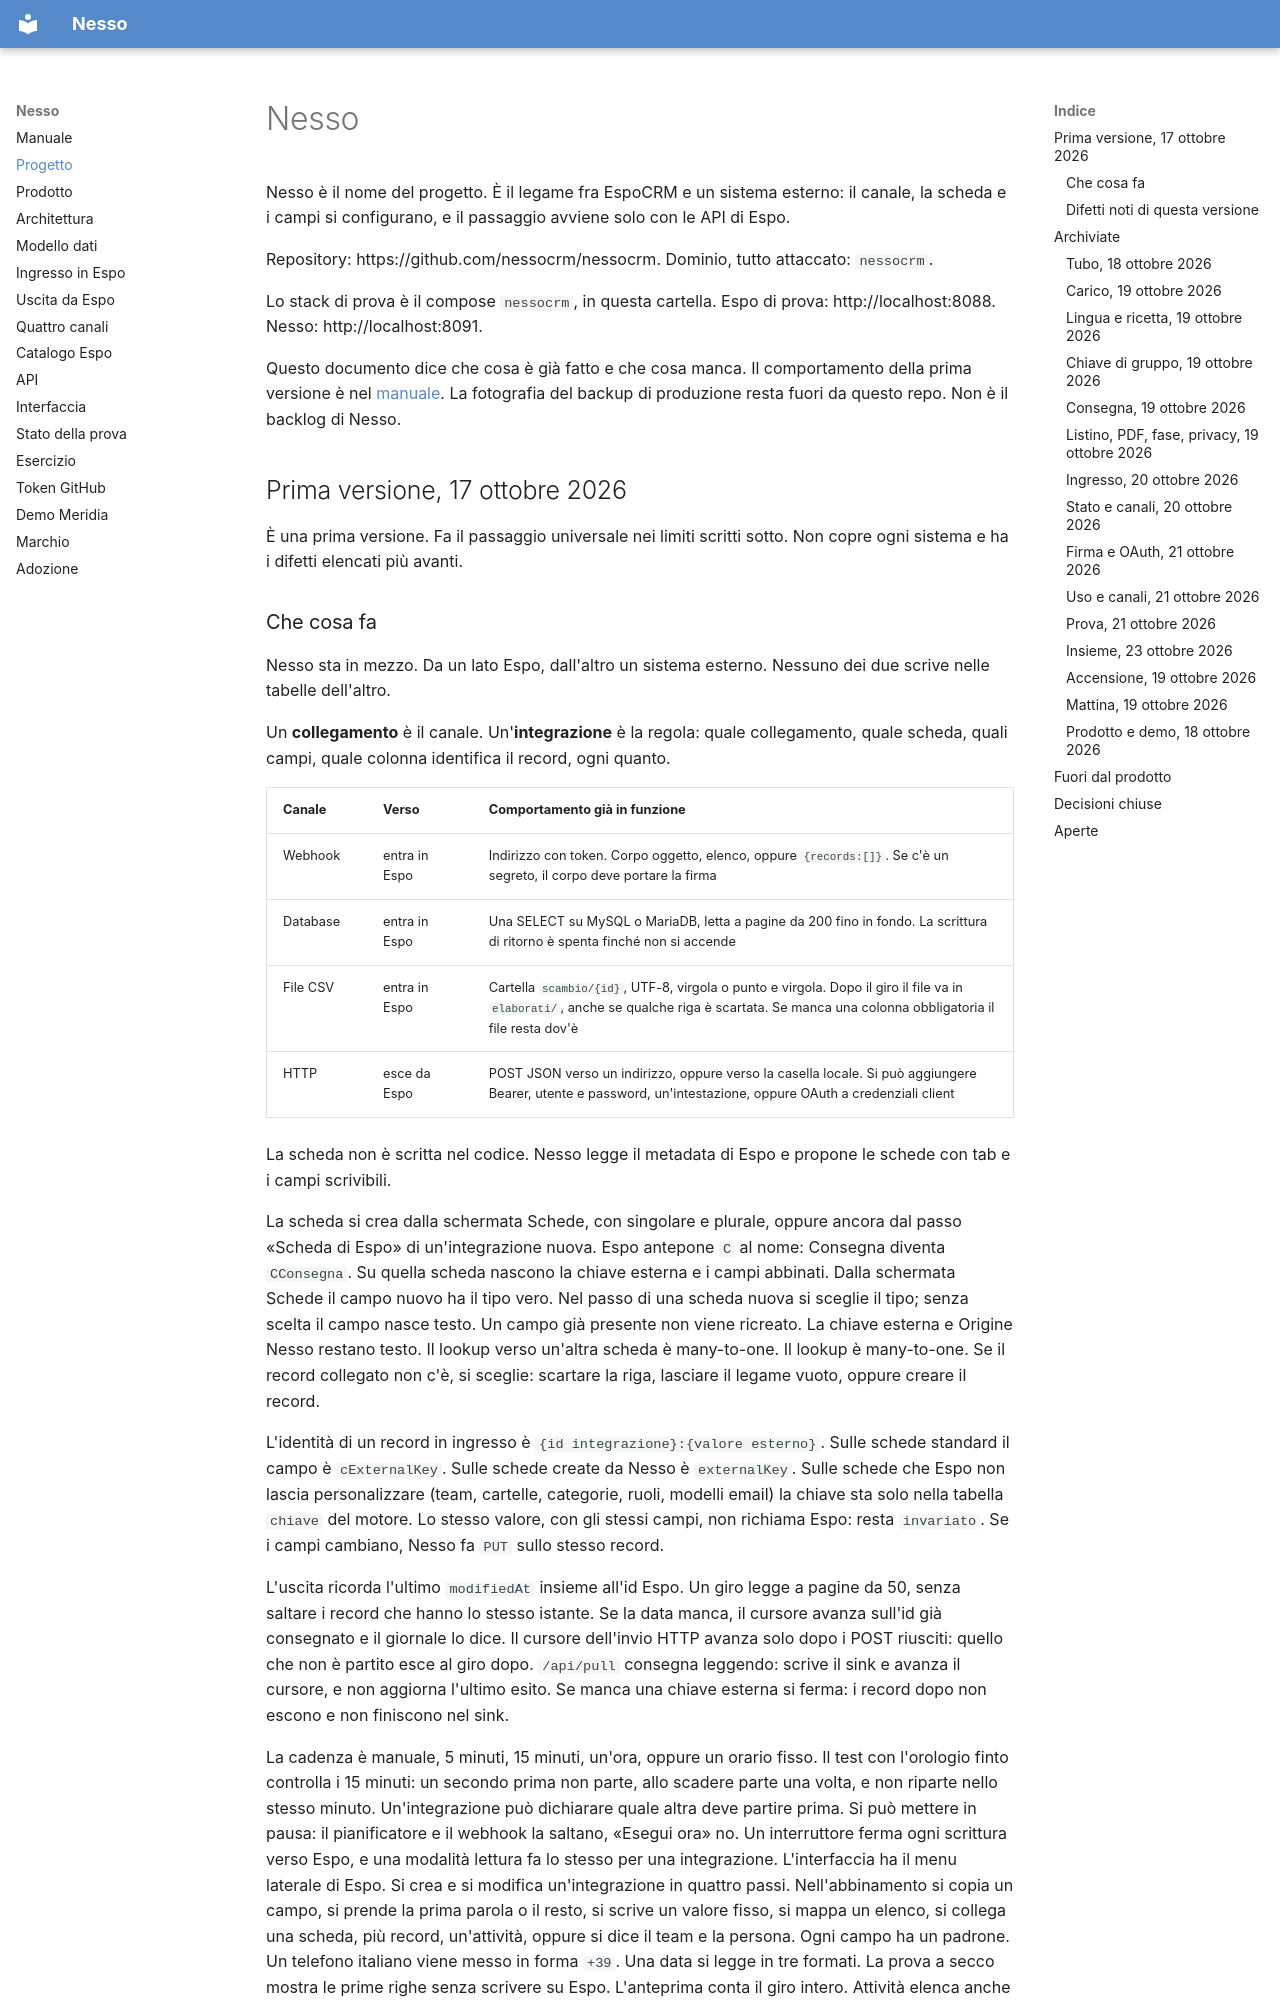

repository: nessocrm/nessocrm · page: 00-progetto/index.html · generator: mkdocs

# Nesso

Nesso è il nome del progetto. È il legame fra EspoCRM e un sistema esterno: il canale, la scheda e i campi si configurano, e il passaggio avviene solo con le API di Espo.

Repository: https://github.com/nessocrm/nessocrm. Dominio, tutto attaccato: `nessocrm`.

Lo stack di prova è il compose `nessocrm`, in questa cartella. Espo di prova: http://localhost:8088. Nesso: http://localhost:8091.

Questo documento dice che cosa è già fatto e che cosa manca. Il comportamento della prima versione è nel [manuale](index.md). La fotografia del backup di produzione resta fuori da questo repo. Non è il backlog di Nesso.

## Prima versione, 17 ottobre 2026

È una prima versione. Fa il passaggio universale nei limiti scritti sotto. Non copre ogni sistema e ha i difetti elencati più avanti.
